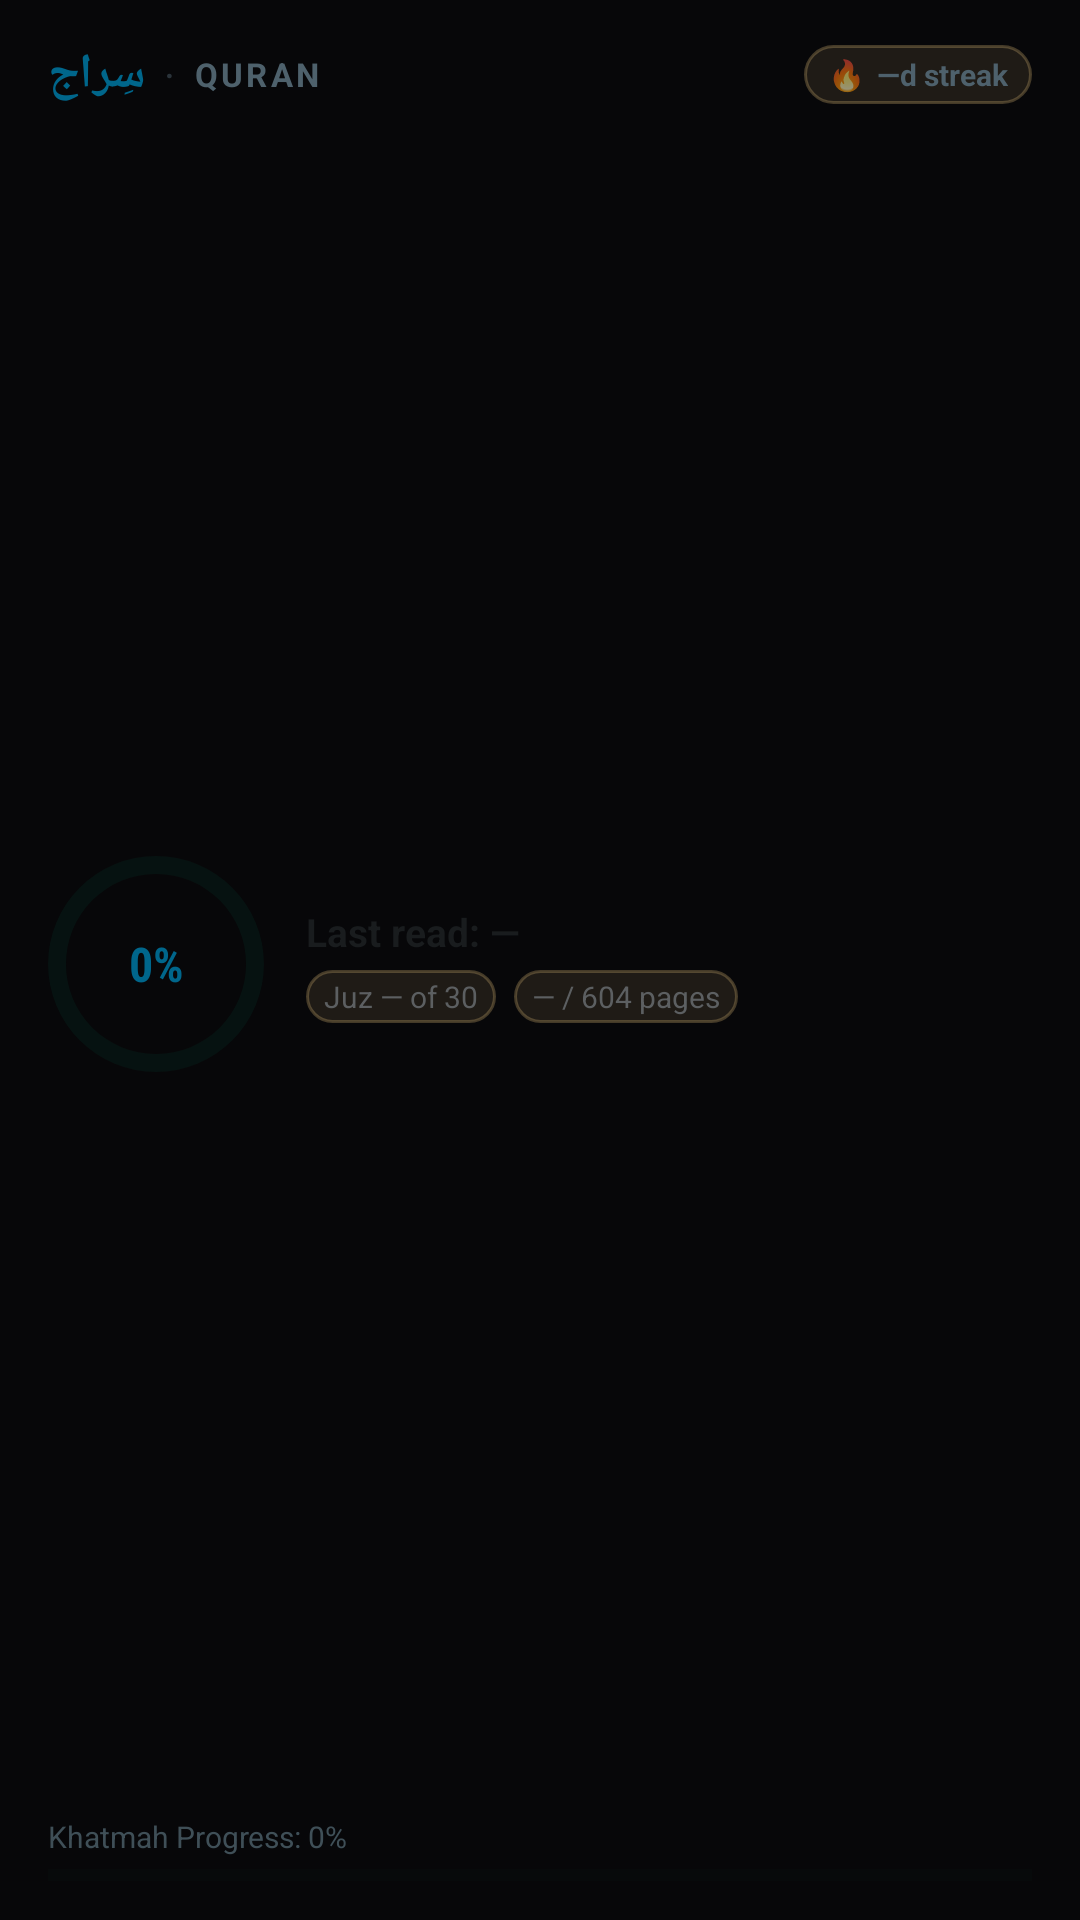

The Android layout XML behind this screen, and the referenced resources:
<!-- AndroidManifest.xml: application theme AppTheme -->
<!-- res/layout/widget_quran_progress.xml -->
<?xml version="1.0" encoding="utf-8"?>
<FrameLayout xmlns:android="http://schemas.android.com/apk/res/android"
    android:id="@+id/widget_root"
    android:layout_width="match_parent"
    android:layout_height="match_parent"
    android:background="@android:color/transparent">

    
    <ImageView
        android:id="@+id/widget_bg_image"
        android:layout_width="match_parent"
        android:layout_height="match_parent"
        android:scaleType="fitXY"
        android:contentDescription="@null" />

    <LinearLayout
        android:id="@+id/widget_content_container"
        android:layout_width="match_parent"
        android:layout_height="match_parent"
        android:orientation="vertical"
        android:paddingStart="16dp"
        android:paddingEnd="16dp"
        android:paddingTop="14dp"
        android:paddingBottom="12dp"
        android:layoutDirection="locale"
        android:textDirection="locale">

        
        <LinearLayout
            android:layout_width="match_parent"
            android:layout_height="wrap_content"
            android:orientation="horizontal"
            android:gravity="center_vertical">

            
            <TextView
                android:layout_width="wrap_content"
                android:layout_height="wrap_content"
                android:fontFamily="@font/amiri_quran"
                android:text="سِراج"
                android:textColor="@color/widget_accent_emerald"
                android:textSize="16sp"
                android:textStyle="bold" />

            
            <TextView
                android:layout_width="wrap_content"
                android:layout_height="wrap_content"
                android:layout_marginStart="6dp"
                android:layout_marginEnd="6dp"
                android:text="·"
                android:textColor="@color/widget_accent_gold"
                android:alpha="0.5"
                android:textSize="14sp" />

            
            <TextView
                android:id="@+id/widget_section_label"
                android:layout_width="0dp"
                android:layout_height="wrap_content"
                android:layout_weight="1"
                android:letterSpacing="0.10"
                android:text="@string/widget_quran_progress_section"
                android:textAllCaps="true"
                android:textColor="@color/widget_accent_gold"
                android:textSize="11sp"
                android:textStyle="bold"
                android:singleLine="true"
                android:ellipsize="end" />

            
            <TextView
                android:id="@+id/widget_stale_badge"
                android:layout_width="wrap_content"
                android:layout_height="wrap_content"
                android:layout_marginEnd="6dp"
                android:background="@drawable/widget_stale_badge"
                android:paddingStart="6dp"
                android:paddingEnd="6dp"
                android:paddingTop="2dp"
                android:paddingBottom="2dp"
                android:text="@string/widget_stale_badge_text"
                android:textColor="@android:color/white"
                android:textSize="9sp"
                android:textStyle="bold"
                android:visibility="gone" />

            
            <LinearLayout
                android:layout_width="wrap_content"
                android:layout_height="wrap_content"
                android:background="@drawable/widget_chip_shape"
                android:paddingStart="8dp"
                android:paddingEnd="8dp"
                android:paddingTop="3dp"
                android:paddingBottom="3dp"
                android:gravity="center_vertical">

                <TextView
                    android:layout_width="wrap_content"
                    android:layout_height="wrap_content"
                    android:layout_marginEnd="4dp"
                    android:text="🔥"
                    android:textSize="10sp" />

                <TextView
                    android:id="@+id/widget_streak"
                    android:layout_width="wrap_content"
                    android:layout_height="wrap_content"
                    android:text="@string/widget_quran_progress_streak_default"
                    android:textColor="@color/widget_accent_gold"
                    android:textSize="10sp"
                    android:textStyle="bold" />
            </LinearLayout>
        </LinearLayout>

        
        <LinearLayout
            android:layout_width="match_parent"
            android:layout_height="0dp"
            android:layout_weight="1"
            android:orientation="horizontal"
            android:gravity="center_vertical"
            android:layout_marginTop="10dp">

            
            <FrameLayout
                android:layout_width="72dp"
                android:layout_height="72dp">

                <ImageView
                    android:id="@+id/widget_ring_track"
                    android:layout_width="match_parent"
                    android:layout_height="match_parent"
                    android:contentDescription="@null"
                    android:src="@drawable/widget_progress_ring_bg" />

                <ImageView
                    android:id="@+id/widget_ring_progress"
                    android:layout_width="match_parent"
                    android:layout_height="match_parent"
                    android:contentDescription="@null"
                    android:src="@drawable/widget_progress_ring_fg" />

                <TextView
                    android:id="@+id/widget_percent"
                    android:layout_width="match_parent"
                    android:layout_height="match_parent"
                    android:fontFamily="sans-serif-condensed"
                    android:gravity="center"
                    android:text="0%"
                    android:textColor="@color/widget_accent_emerald"
                    android:textSize="16sp"
                    android:textStyle="bold" />
            </FrameLayout>

            
            <LinearLayout
                android:layout_width="0dp"
                android:layout_height="wrap_content"
                android:layout_weight="1"
                android:layout_marginStart="14dp"
                android:orientation="vertical">

                <TextView
                    android:id="@+id/widget_last_read"
                    android:layout_width="match_parent"
                    android:layout_height="wrap_content"
                    android:ellipsize="end"
                    android:maxLines="2"
                    android:text="@string/widget_quran_progress_last_read_default"
                    android:textColor="@color/widget_text_primary"
                    android:textSize="13sp"
                    android:textStyle="bold" />

                <LinearLayout
                    android:layout_width="wrap_content"
                    android:layout_height="wrap_content"
                    android:layout_marginTop="4dp"
                    android:orientation="horizontal">

                    <TextView
                        android:id="@+id/widget_juz"
                        android:layout_width="wrap_content"
                        android:layout_height="wrap_content"
                        android:background="@drawable/widget_chip_shape"
                        android:paddingStart="6dp"
                        android:paddingEnd="6dp"
                        android:paddingTop="2dp"
                        android:paddingBottom="2dp"
                        android:text="@string/widget_quran_progress_juz_default"
                        android:textColor="@color/widget_text_secondary"
                        android:textSize="10sp" />

                    <TextView
                        android:id="@+id/widget_pages"
                        android:layout_width="wrap_content"
                        android:layout_height="wrap_content"
                        android:layout_marginStart="6dp"
                        android:background="@drawable/widget_chip_shape"
                        android:paddingStart="6dp"
                        android:paddingEnd="6dp"
                        android:paddingTop="2dp"
                        android:paddingBottom="2dp"
                        android:text="@string/widget_quran_progress_pages_default"
                        android:textColor="@color/widget_text_secondary"
                        android:textSize="10sp" />
                </LinearLayout>
            </LinearLayout>
        </LinearLayout>

        
        <LinearLayout
            android:layout_width="match_parent"
            android:layout_height="wrap_content"
            android:layout_marginTop="8dp"
            android:orientation="vertical">

            <TextView
                android:id="@+id/widget_goal_label"
                android:layout_width="wrap_content"
                android:layout_height="wrap_content"
                android:text="@string/widget_quran_progress_goal_default"
                android:textColor="@color/widget_accent_gold"
                android:textSize="10sp"
                android:alpha="0.8" />

            <ProgressBar
                android:id="@+id/widget_goal_bar"
                style="?android:attr/progressBarStyleHorizontal"
                android:layout_width="match_parent"
                android:layout_height="6dp"
                android:layout_marginTop="3dp"
                android:max="100"
                android:progress="0"
                android:progressBackgroundTint="@color/widget_ring_track"
                android:progressTint="@color/widget_accent_emerald" />
        </LinearLayout>

        
        <LinearLayout
            android:id="@+id/layout_empty"
            android:layout_width="match_parent"
            android:layout_height="match_parent"
            android:gravity="center"
            android:orientation="vertical"
            android:visibility="gone">

            <TextView
                android:layout_width="wrap_content"
                android:layout_height="wrap_content"
                android:text="@string/widget_empty_title"
                android:textColor="@color/widget_text_primary"
                android:textSize="14sp"
                android:textStyle="bold" />

            <TextView
                android:layout_width="wrap_content"
                android:layout_height="wrap_content"
                android:layout_marginTop="2dp"
                android:text="@string/widget_empty_subtitle"
                android:textColor="@color/widget_text_secondary"
                android:textSize="11sp" />
        </LinearLayout>

    </LinearLayout>
</FrameLayout>
<!-- resources referenced by this layout -->
<resources>
  <color name="widget_accent_emerald">#FF047857</color>
  <color name="widget_accent_gold">#FF92620A</color>
  <color name="widget_ring_track">#1A047857</color>
  <color name="widget_text_primary">#FF1A1512</color>
  <color name="widget_text_secondary">#FF6B6357</color>
  <!-- drawable widget_chip_shape (drawable) -->
  <?xml version="1.0" encoding="utf-8"?>
  <shape xmlns:android="http://schemas.android.com/apk/res/android"
      android:shape="rectangle">
      <solid android:color="@color/widget_chip_gold_bg" />
      <stroke android:width="1dp" android:color="@color/widget_chip_gold_border" />
      <corners android:radius="12dp" />
  </shape>
  <!-- drawable widget_progress_ring_bg (drawable) -->
  <?xml version="1.0" encoding="utf-8"?>
  <shape xmlns:android="http://schemas.android.com/apk/res/android"
      android:shape="ring"
      android:innerRadiusRatio="2.4"
      android:thicknessRatio="12"
      android:useLevel="false">
      <solid android:color="@color/widget_ring_track" />
  </shape>
  <!-- drawable widget_progress_ring_fg (drawable) -->
  <?xml version="1.0" encoding="utf-8"?>
  <shape xmlns:android="http://schemas.android.com/apk/res/android"
      android:shape="ring"
      android:innerRadiusRatio="2.4"
      android:thicknessRatio="12"
      android:useLevel="true">
      <solid android:color="@color/widget_accent_emerald" />
  </shape>
  <!-- drawable widget_stale_badge (drawable) -->
  <?xml version="1.0" encoding="utf-8"?>
  <shape xmlns:android="http://schemas.android.com/apk/res/android"
      android:shape="rectangle">
      <solid android:color="#FFC2410C" />
      <corners android:radius="4dp" />
      <padding
          android:left="4dp"
          android:top="2dp"
          android:right="4dp"
          android:bottom="2dp" />
  </shape>
  <string name="widget_empty_subtitle">Open the app to sync your data</string>
  <string name="widget_empty_title">Siraj</string>
  <string name="widget_quran_progress_goal_default">Khatmah Progress: 0%</string>
  <string name="widget_quran_progress_juz_default">Juz — of 30</string>
  <string name="widget_quran_progress_last_read_default">Last read: —</string>
  <string name="widget_quran_progress_pages_default">— / 604 pages</string>
  <string name="widget_quran_progress_section">QURAN</string>
  <string name="widget_quran_progress_streak_default">—d streak</string>
  <string name="widget_stale_badge_text">Stale</string>
  <style name="AppTheme" parent="Theme.AppCompat.DayNight.NoActionBar">
          <item name="colorPrimary">@color/colorPrimary</item>
          <item name="colorPrimaryDark">@color/colorPrimaryDark</item>
          <item name="colorAccent">@color/colorAccent</item>
          <item name="android:windowBackground">#070709</item>
      </style>
  <color name="widget_chip_gold_bg">#20C8A96E</color>
  <color name="widget_chip_gold_border">#50C8A96E</color>
  <!-- not gathered from this repository: default colours our renderer supplied (Android Studio template values) -->
  <color name="colorPrimary">#FF6200EE</color>
  <color name="colorPrimaryDark">#FF3700B3</color>
  <color name="colorAccent">#FF03DAC5</color>
</resources>
